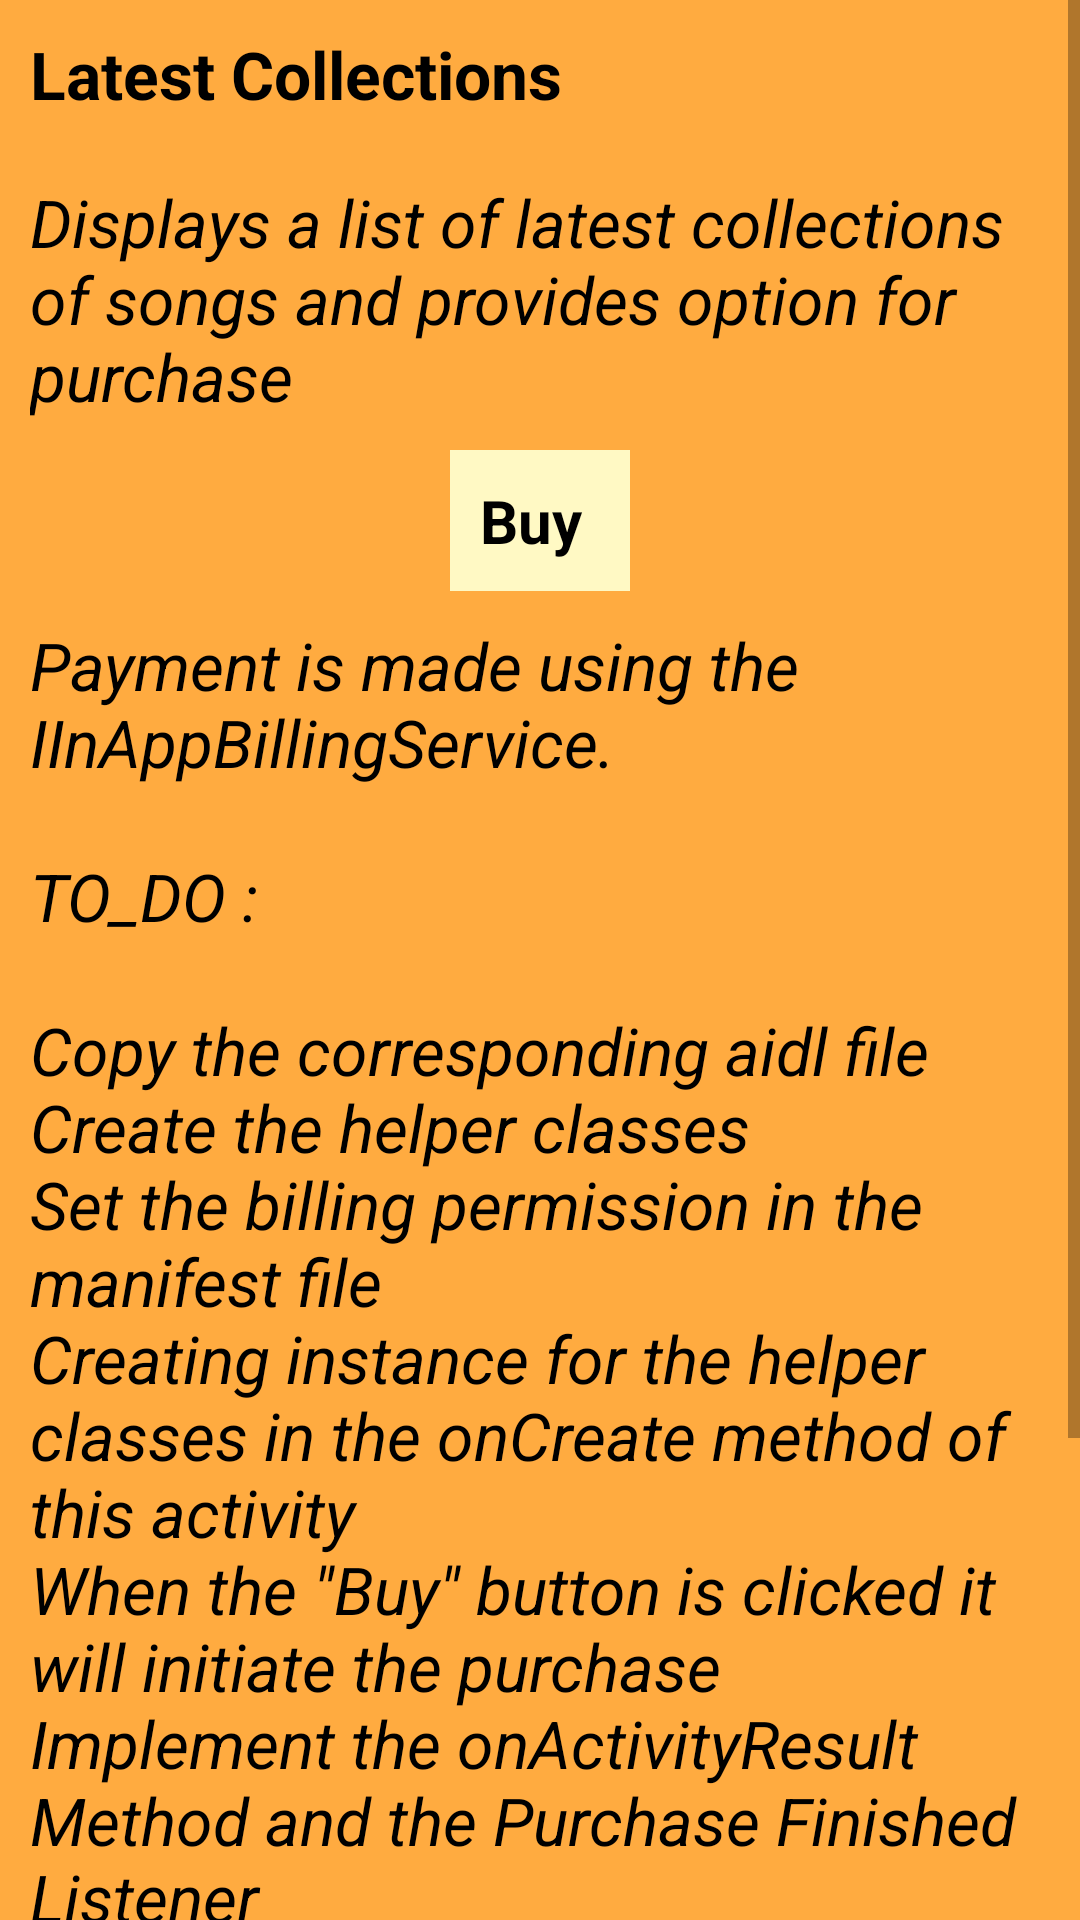

This screen was rendered from an Android layout file. Write that file and the resources it references.
<!-- AndroidManifest.xml: application theme AppTheme -->
<!-- res/layout/activity_latest.xml -->
<?xml version="1.0" encoding="utf-8"?>
<ScrollView xmlns:android="http://schemas.android.com/apk/res/android"
    xmlns:tools="http://schemas.android.com/tools"
    android:layout_width="match_parent"
    android:layout_height="match_parent"
    tools:context="com.example.home.mymusicplayer.LatestActivity">

    <LinearLayout
        android:layout_width="match_parent"
        android:layout_height="wrap_content"
        android:orientation="vertical">

        <TextView
            android:layout_width="wrap_content"
            android:layout_height="wrap_content"
            android:layout_margin="10dp"
            android:text="@string/collections"
            android:textColor="@color/colorOptions"
            android:textSize="22sp"
            android:textStyle="bold" />

        <TextView
            android:layout_width="wrap_content"
            android:layout_height="wrap_content"
            android:layout_margin="10dp"
            android:text="@string/latest_desc"
            android:textColor="@color/colorOptions"
            android:textSize="22sp"
            android:textStyle="italic" />

        <TextView
            android:layout_width="60dp"
            android:layout_height="wrap_content"
            android:layout_gravity="center"
            android:background="@color/bgColorOptions"
            android:padding="10dp"
            android:text="@string/buy"
            android:textColor="@color/colorOptions"
            android:textSize="20sp"
            android:textStyle="bold" />

        <TextView
            android:layout_width="wrap_content"
            android:layout_height="wrap_content"
            android:layout_margin="10dp"
            android:text="@string/payment_desc"
            android:textColor="@color/colorOptions"
            android:textSize="22sp"
            android:textStyle="italic" />

        <Button
            android:id="@+id/now_playing"
            android:layout_width="wrap_content"
            android:layout_height="wrap_content"
            android:layout_gravity="center"
            android:layout_margin="20dp"
            android:background="@color/colorButton"
            android:padding="10dp"
            android:text="@string/now_playing" />

        <Button
            android:id="@+id/main_screen"
            android:layout_width="wrap_content"
            android:layout_height="wrap_content"
            android:layout_gravity="center"
            android:layout_marginBottom="10dp"
            android:background="@color/colorButton"
            android:padding="10dp"
            android:text="@string/main_screen" />

    </LinearLayout>

</ScrollView>
<!-- resources referenced by this layout -->
<resources>
  <color name="bgColorOptions">#FFF9C4</color>
  <color name="colorButton">#90CAF9</color>
  <color name="colorOptions">#000000</color>
  <string name="buy">Buy</string>
  <string name="collections">Latest Collections</string>
  <string name="latest_desc">Displays a list of latest collections of songs and provides option for purchase</string>
  <string name="main_screen">To Home Screen</string>
  <string name="now_playing">Now Playing</string>
  <string name="payment_desc">Payment is made using the IInAppBillingService.\n\nTO_DO : \n\nCopy the corresponding aidl file\nCreate the helper classes\nSet the billing permission in the manifest file\nCreating instance for the helper classes in the onCreate method of this activity\nWhen the \"Buy\" button is clicked it will initiate the purchase\nImplement the onActivityResult Method and the Purchase Finished Listener\nAfer the purchase is completed, release the labHelper instances.</string>
  <style name="AppTheme" parent="Theme.AppCompat.Light.DarkActionBar">
          
          <item name="colorPrimary">@color/colorPrimary</item>
          <item name="colorPrimaryDark">@color/colorPrimaryDark</item>
          <item name="colorAccent">@color/colorAccent</item>
          <item name="android:windowBackground">@color/bgColorLayout</item>
      </style>
  <color name="colorPrimary">#5D4037</color>
  <color name="colorPrimaryDark">#3E2723</color>
  <color name="colorAccent">#18FFFF</color>
  <color name="bgColorLayout">#FFAB40</color>
</resources>
